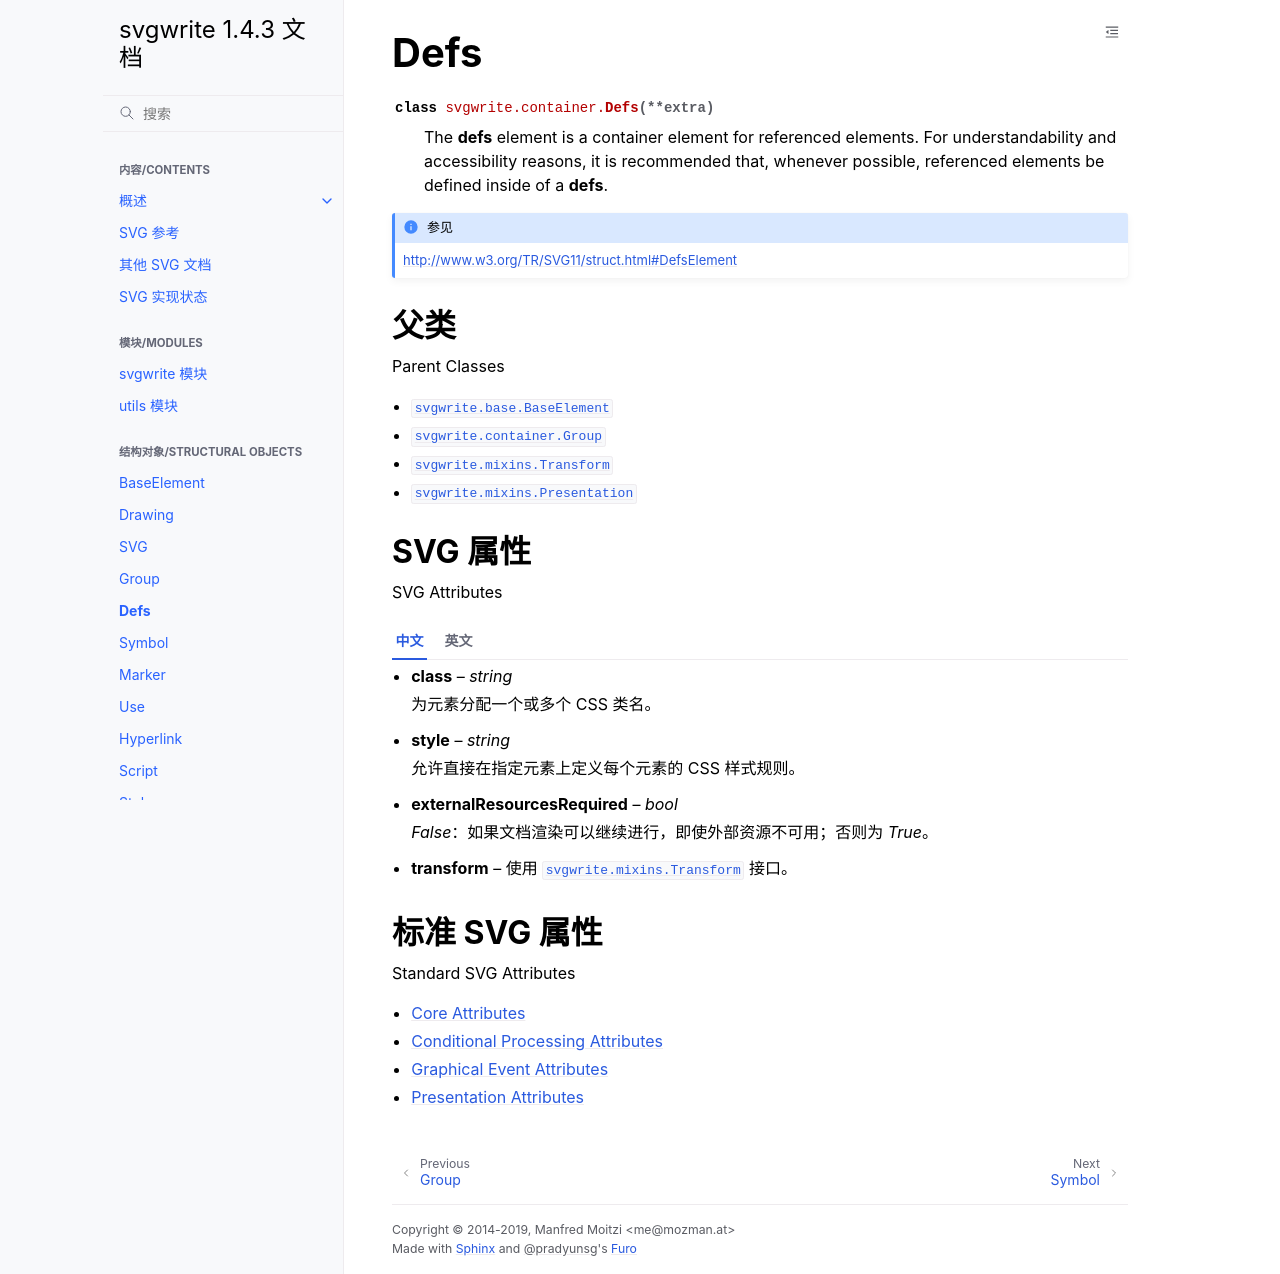

repository: hellowac/svgwrite-zh-cn · page: classes/defs.html · generator: sphinx

Defs
====

.. autoclass:: svgwrite.container.Defs

.. seealso:: http://www.w3.org/TR/SVG11/struct.html#DefsElement

父类
--------------

Parent Classes

* :class:`svgwrite.base.BaseElement`
* :class:`svgwrite.container.Group`
* :class:`svgwrite.mixins.Transform`
* :class:`svgwrite.mixins.Presentation`

SVG 属性
--------------

SVG Attributes

.. tab:: 中文

  * **class** -- `string`

    为元素分配一个或多个 CSS 类名。

  * **style** -- `string`

    允许直接在指定元素上定义每个元素的 CSS 样式规则。

  * **externalResourcesRequired** -- `bool`

    *False*：如果文档渲染可以继续进行，即使外部资源不可用；否则为 *True*。

  * **transform** -- 使用 :class:`svgwrite.mixins.Transform` 接口。


.. tab:: 英文

  * **class** -- `string`

    assigns one or more css-class-names to an element

  * **style** -- `string`

    allows per-element css-style rules to be specified directly on a given
    element

  * **externalResourcesRequired** -- `bool`

    *False*: if document rendering can proceed even if external resources are
    unavailable else: *True*

  * **transform** -- use :class:`svgwrite.mixins.Transform` interface

标准 SVG 属性
-----------------------

Standard SVG Attributes

* :doc:`Core Attributes </attributes/core>`
* :doc:`Conditional Processing Attributes </attributes/conditional_processing>`
* :doc:`Graphical Event Attributes </attributes/graphical_event>`
* :doc:`Presentation Attributes </attributes/presentation>`
